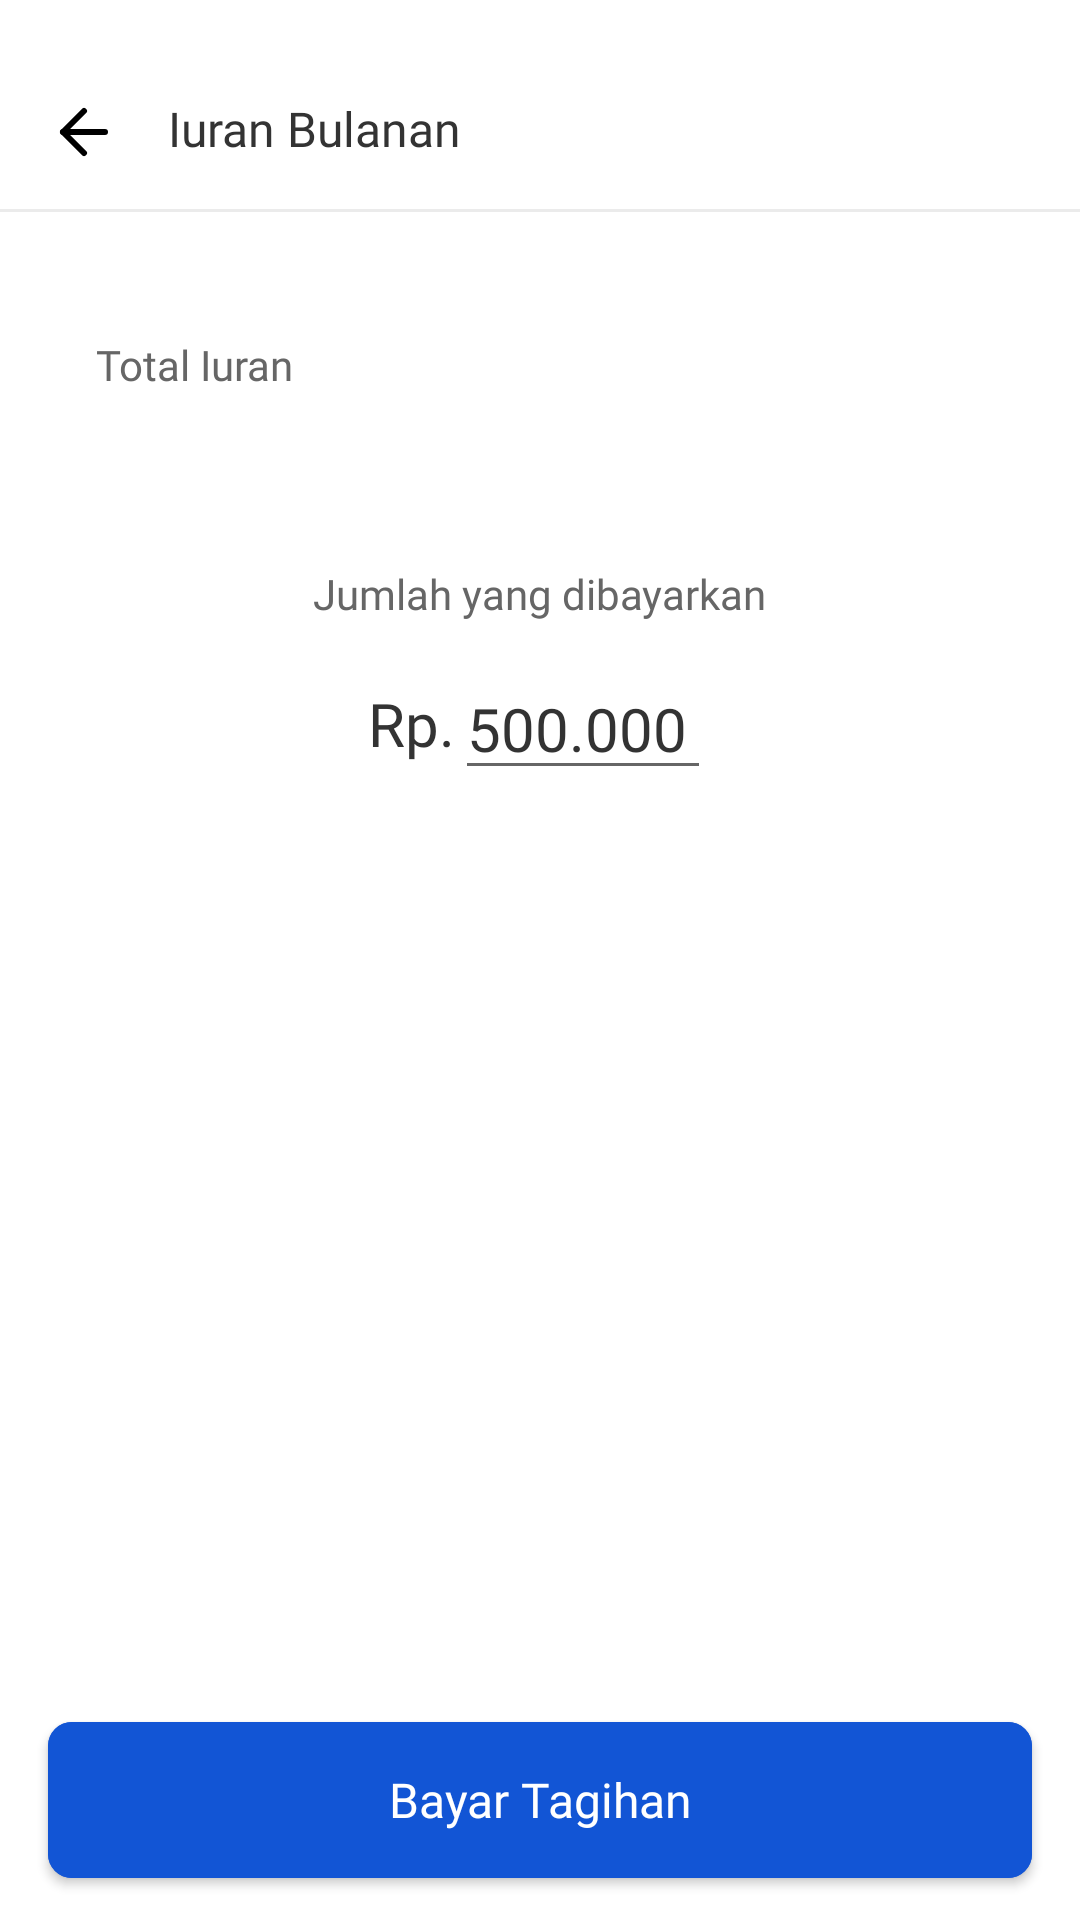

Here is an Android app screen rendered from its layout file. Give the layout XML and the strings, colors and styles it references.
<!-- AndroidManifest.xml: application theme Theme.PamsimasApps -->
<!-- res/layout/fragment_bayar_iuran.xml -->
<?xml version="1.0" encoding="utf-8"?>
<androidx.constraintlayout.widget.ConstraintLayout xmlns:android="http://schemas.android.com/apk/res/android"
    xmlns:tools="http://schemas.android.com/tools"
    android:layout_width="match_parent"
    android:layout_height="match_parent"
    xmlns:app="http://schemas.android.com/apk/res-auto"
    tools:context=".ui.dashboard.home.iuranbulanan.detailiuranbulanan.bayariuran.BayarIuranFragment">

    <ImageView
        android:id="@+id/ic_back"
        android:layout_width="wrap_content"
        android:layout_height="wrap_content"
        android:layout_marginStart="16dp"
        android:layout_marginTop="32dp"
        android:src="@drawable/ic_back"
        app:layout_constraintStart_toStartOf="parent"
        app:layout_constraintTop_toTopOf="parent" />

    <TextView
        android:id="@+id/textView20"
        style="@style/TextTitle"
        android:layout_marginStart="16dp"
        android:text="@string/iuran_bulanan"
        app:layout_constraintStart_toEndOf="@+id/ic_back"
        app:layout_constraintTop_toTopOf="@+id/ic_back" />

    <View
        android:id="@+id/view"
        android:layout_width="match_parent"
        android:layout_height="1dp"
        android:layout_marginTop="16dp"
        android:background="@color/border"
        app:layout_constraintEnd_toEndOf="parent"
        app:layout_constraintStart_toStartOf="parent"
        app:layout_constraintTop_toBottomOf="@+id/textView20" />

    <LinearLayout
        android:id="@+id/linearLayout10"
        style="@style/Responnsive16dp"
        android:layout_width="match_parent"
        android:layout_height="wrap_content"
        android:layout_marginTop="24dp"
        android:background="@drawable/bg_border_bold"
        app:layout_constraintEnd_toEndOf="parent"
        app:layout_constraintStart_toStartOf="parent"
        app:layout_constraintTop_toBottomOf="@+id/view">

        <androidx.constraintlayout.widget.ConstraintLayout
            android:layout_width="match_parent"
            android:layout_height="match_parent"
            android:padding="16dp">

            <TextView
                android:layout_width="wrap_content"
                android:layout_height="wrap_content"
                android:fontFamily="@font/poppins_medium"
                android:text="Total Iuran"
                android:textColor="@color/abu"
                android:textSize="14sp"
                app:layout_constraintBottom_toBottomOf="parent"
                app:layout_constraintStart_toStartOf="parent"
                app:layout_constraintTop_toTopOf="parent" />

            <TextView
                android:id="@+id/tv_total_biaya"
                android:layout_width="wrap_content"
                android:layout_height="wrap_content"
                android:fontFamily="@font/poppins_bold"
                android:textColor="@color/hitam"
                android:textSize="16sp"
                app:layout_constraintBottom_toBottomOf="parent"
                app:layout_constraintEnd_toEndOf="parent"
                app:layout_constraintTop_toTopOf="parent"
                tools:text="Rp 300.000" />

        </androidx.constraintlayout.widget.ConstraintLayout>


    </LinearLayout>

    <TextView
        android:id="@+id/textView11"
        android:layout_width="wrap_content"
        android:layout_height="wrap_content"
        android:layout_marginTop="40dp"
        android:fontFamily="@font/poppins_medium"
        android:text="Jumlah yang dibayarkan"
        android:textColor="@color/abu"
        android:textSize="14sp"
        app:layout_constraintEnd_toEndOf="parent"
        app:layout_constraintStart_toStartOf="parent"
        app:layout_constraintTop_toBottomOf="@+id/linearLayout10" />

    <LinearLayout
        android:id="@+id/linearLayout2"
        android:layout_width="match_parent"
        android:layout_height="wrap_content"
        android:gravity="center"
        android:paddingVertical="12dp"
        app:layout_constraintEnd_toEndOf="@+id/textView11"
        app:layout_constraintStart_toStartOf="@+id/textView11"
        app:layout_constraintTop_toBottomOf="@+id/textView11">

        <TextView
            android:layout_width="wrap_content"
            android:layout_height="wrap_content"
            android:fontFamily="@font/poppins_bold"
            android:text="Rp."
            android:textColor="@color/hitam"
            android:textSize="20sp"
            app:layout_constraintEnd_toEndOf="parent"
            app:layout_constraintStart_toStartOf="parent"
            app:layout_constraintTop_toBottomOf="@+id/ic_close" />

        <com.google.android.material.textfield.TextInputEditText
            android:id="@+id/et_jumlah_bayar"
            android:layout_width="wrap_content"
            android:layout_height="wrap_content"
            android:fontFamily="@font/poppins_bold"
            android:inputType="number"
            android:hint="10.000"
            android:text="500.000"
            android:imeOptions="actionDone"
            android:clickable="true"
            android:focusableInTouchMode="true"
            android:paddingStart="4dp"
            android:paddingEnd="8dp"
            android:textColor="@color/hitam"
            android:textColorHint="@color/border"
            android:textColorLink="@color/hitam"
            android:textSize="20sp" />

    </LinearLayout>

    <LinearLayout
        android:id="@+id/linearLayout4"
        android:layout_width="match_parent"
        android:layout_height="wrap_content"
        android:background="@drawable/bg_landing"
        android:orientation="vertical"
        android:paddingVertical="8dp"
        app:layout_constraintBottom_toBottomOf="parent"
        app:layout_constraintEnd_toEndOf="parent"
        app:layout_constraintStart_toStartOf="parent">

        <com.google.android.material.button.MaterialButton
            android:id="@+id/btn_bayar_tagihan"
            style="@style/ButtonStyle"
            android:text="@string/bayar_tagihan"
            app:cornerRadius="8dp"
            app:layout_constraintEnd_toEndOf="parent"
            app:layout_constraintStart_toStartOf="parent"
            app:layout_constraintTop_toBottomOf="@+id/textView2" />

    </LinearLayout>

</androidx.constraintlayout.widget.ConstraintLayout>
<!-- resources referenced by this layout -->
<resources>
  <color name="abu">#666666</color>
  <color name="border">#EBEBEB</color>
  <color name="hitam">#333333</color>
  <!-- drawable bg_landing (drawable) -->
  <?xml version="1.0" encoding="utf-8"?>
  
  <shape xmlns:android="http://schemas.android.com/apk/res/android">
  <solid
      android:color="@color/ButonPrimary"/>
      <corners
          android:topLeftRadius="16dp"
          android:topRightRadius="16dp"/>
  </shape>
  <!-- drawable ic_back (drawable) -->
  <vector xmlns:android="http://schemas.android.com/apk/res/android"
      android:width="24dp"
      android:height="24dp"
      android:viewportWidth="24"
      android:viewportHeight="24">
    <path
        android:pathData="M19,12H5"
        android:strokeLineJoin="round"
        android:strokeWidth="2"
        android:fillColor="#00000000"
        android:strokeColor="#000000"
        android:strokeLineCap="round"/>
    <path
        android:pathData="M12,19L5,12L12,5"
        android:strokeLineJoin="round"
        android:strokeWidth="2"
        android:fillColor="#00000000"
        android:strokeColor="#000000"
        android:strokeLineCap="round"/>
  </vector>
  <string name="bayar_tagihan">Bayar Tagihan</string>
  <string name="iuran_bulanan">Iuran Bulanan</string>
  <style name="ButtonStyle">
          <item name="android:layout_width">match_parent</item>
          <item name="android:layout_height">64dp</item>
          <item name="android:textSize">16sp</item>
          <item name="android:textColor">@color/white</item>
          <item name="android:textAllCaps">false</item>
          <item name="android:fontFamily">@font/poppins_medium</item>
          <item name="android:backgroundTint">@color/color_states_materialbutton</item>
          <item name="android:layout_marginStart">16dp</item>
          <item name="android:layout_marginEnd">16dp</item>
          <item name="android:letterSpacing">0</item>
      </style>
  <style name="Responnsive16dp">
          <item name="android:layout_marginStart">16dp</item>
          <item name="android:layout_marginEnd">16dp</item>
      </style>
  <style name="TextTitle">
          <item name="android:layout_width">wrap_content</item>
          <item name="android:layout_height">wrap_content</item>
          <item name="android:textSize">16sp</item>
          <item name="android:textColor">@color/hitam</item>
          <item name="android:fontFamily">@font/poppins_bold</item>
      </style>
  <style name="Theme.PamsimasApps" parent="Theme.MaterialComponents.Light.NoActionBar">
          
          <item name="colorPrimary">@color/bluePrimary</item>
          <item name="colorPrimaryVariant">@color/bluePrimary</item>
          <item name="colorOnPrimary">@color/white</item>
          
          <item name="colorSecondary">@color/teal_200</item>
          <item name="colorSecondaryVariant">@color/teal_700</item>
          <item name="colorOnSecondary">@color/black</item>
          
          <item name="android:statusBarColor" tools:targetApi="l">?attr/colorPrimaryVariant</item>
          <item name="android:forceDarkAllowed" tools:targetApi="q">false</item>
          
      </style>
  <color name="ButonPrimary">#FFFFFF</color>
  <color name="white">#FFFFFFFF</color>
  <color name="bluePrimary">#1255D5</color>
  <color name="teal_200">#FF03DAC5</color>
  <color name="teal_700">#FF018786</color>
  <color name="black">#FF000000</color>
</resources>
